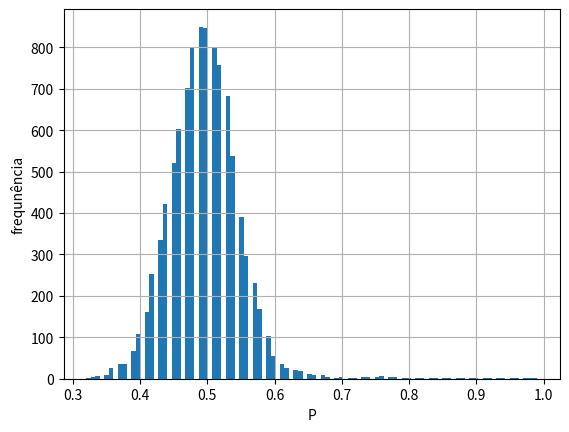

Generate this figure with matplotlib:
'''
É o exercício da urna:
Consider two urns A and B and a certain number N of balls numbered from 1 to N.
Initially, the balls are placed on urn A. Next, one of the balls is chosen at random
and transferred to the other urn. This procedure is then repeated at each time step.
We wish to determined the probability Pl(n) of having n balls in urn A at time l.
'''
import numpy as np
import matplotlib.pyplot as plt
import scipy.stats as st


def dogflea(n, tf):
    '''
    1 = urna A
    0 = urna B
    '''
    bolas = np.ones(n)
    prob = []
    for t in range(tf):
        ind = np.random.randint(0, n)
        if bolas[ind] == 1:
            bolas[ind] = 0
        else:
            bolas[ind] = 1
        prob.append(sum(bolas)/n)
    return prob


n = 100
tf = 10000
probs = dogflea(n, tf)

plt.hist(probs, bins=100)
plt.grid()
plt.xlabel('P')
plt.ylabel('frequnência')
plt.savefig('MC_dogsflea.png')

